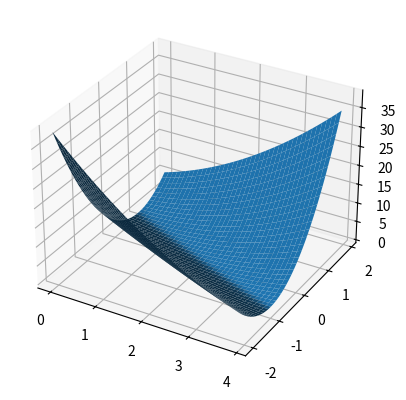

Here is the Python script that generated this plot:
import numpy as np
# For plotting
import matplotlib.pyplot as plt
from matplotlib import cm
from mpl_toolkits.mplot3d import Axes3D


x_data = [1.0, 2.0, 3.0]
y_data = [2.0, 4.0, 6.0]

def forward(x):
    return w * x + b

def loss(x, y):
    y_pred = forward(x)
    return (y_pred - y) ** 2

w_list = []
b_list = []
mse_list = []

for w in np.arange(0.0, 4.0, 0.1):
    for b in np.arange(-2.0, 2.0, 0.1):
        l_sum = 0
        for x_val, y_val in zip(x_data, y_data):
            loss_val = loss(x_val, y_val)
            l_sum += loss_val
        mse_list.append(l_sum/3)
        b_list.append(b)
    w_list.append(w)

mse = np.array(mse_list).reshape(40, 40)
b = np.array(b_list).reshape(40, 40)
w = np.array(w_list)


fig = plt.figure()  # 创建一个新的Matplotlib图形队形
ax = fig.add_subplot(111, projection='3d')  # 创建了一个三维坐标系，并将它添加到了图形对象中。111 表示一个 1x1 的网格，第一个子图，projection='3d' 指定了这是一个三维坐标系。
[w, b] = np.meshgrid(w, b[1])  # 使用 np.meshgrid 函数创建了两个网格，分别对应 w 和 b。w 是 w 的网格，b[1] 是 b 的第二行，也就是一个数列。这两者将会作为 x 和 y 坐标传递给 ax.plot_surface。
ax.plot_surface(w, b, mse)  # ax.plot_surface(w, b, mse) 绘制了一个三维曲面图，以 w 作为 x 坐标，b 作为 y 坐标，mse 作为 z 坐标
plt.show()  # 显示图形